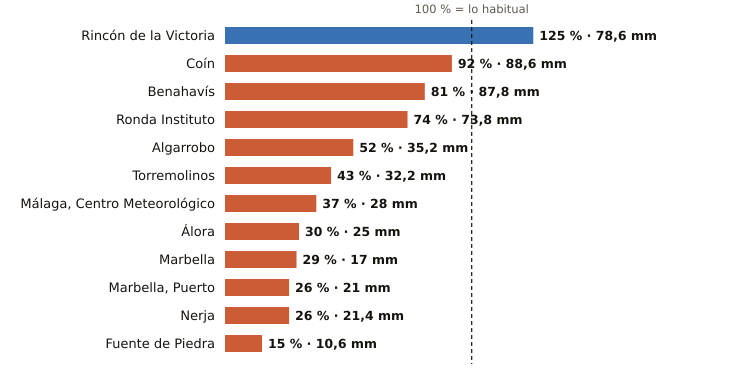

The table this chart was drawn from, first rows:
estacion, provincia, indicativo, mm_otono, referencia_mm, pct, periodo_referencia, hasta, hora
Rincón de la Victoria, Málaga, 6175X, 78.6, 63.1, 125, 2006-2025, 2026-10-29, 17
Coín, Málaga, 6143X, 88.6, 96.5, 92, 2003-2025, 2026-10-29, 18
Benahavís, Málaga, 6069X, 87.8, 107.8, 81, 2005-2025, 2026-10-29, 18
Ronda Instituto, Málaga, 6032X, 73.8, 99.9, 74, 2010-2025, 2026-10-29, 17
Algarrobo, Málaga, 6201X, 35.2, 67.8, 52, 2003-2025, 2026-10-29, 17
Torremolinos, Málaga, 6088X, 32.2, 74.8, 43, 2008-2025, 2026-10-29, 17
Málaga, Centro Meteorológico, Málaga, 6156X, 28.0, 76.0, 37, 1991-2020, 2026-10-29, 18
Álora, Málaga, 6127X, 25.0, 83.0, 30, 2008-2025, 2026-10-29, 17
Marbella, Málaga, 6083X, 17.0, 59.2, 29, 2009-2024, 2026-10-29, 18
Marbella, Puerto, Málaga, 6076X, 21.0, 81.6, 26, 2003-2025, 2026-10-29, 17
Nerja, Málaga, 6213X, 21.4, 83.9, 26, 2003-2025, 2026-10-29, 17
Fuente de Piedra, Málaga, 6375X, 10.6, 69.8, 15, 2009-2025, 2026-10-29, 17
